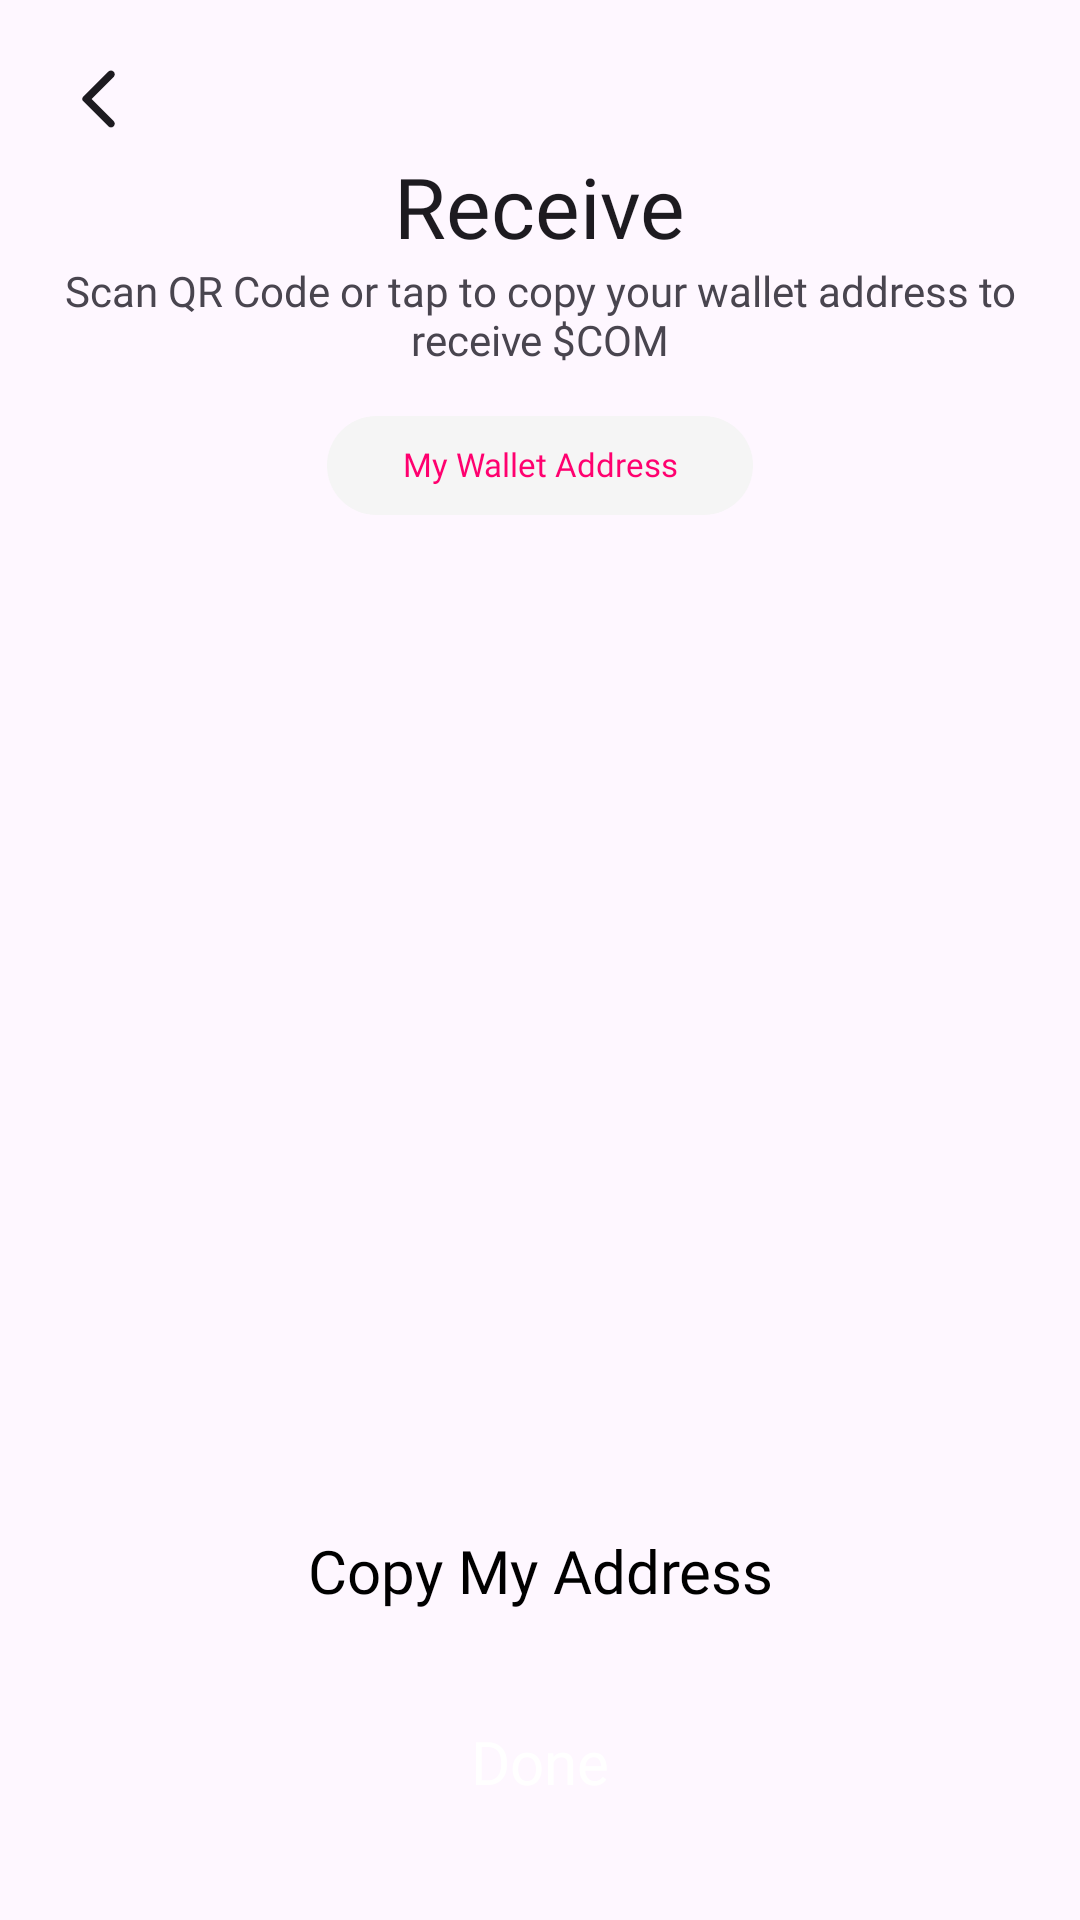

Reconstruct the res/layout file that produces this screen, plus the resources it refers to.
<!-- AndroidManifest.xml: application theme Theme.Comwallet -->
<!-- res/layout/fragment_receive.xml -->
<?xml version="1.0" encoding="utf-8"?>
<androidx.constraintlayout.widget.ConstraintLayout xmlns:android="http://schemas.android.com/apk/res/android"
    xmlns:app="http://schemas.android.com/apk/res-auto"
    xmlns:tools="http://schemas.android.com/tools"
    android:layout_width="match_parent"
    android:layout_height="match_parent"
    android:background="?colorSurface"
    android:clickable="true"
    android:focusable="true"
    tools:context=".fragments.ReceiveFragment">

    <ImageView
        android:id="@+id/backImg"
        android:layout_width="wrap_content"
        android:layout_height="wrap_content"
        android:layout_marginStart="16dp"
        android:layout_marginTop="16dp"
        android:padding="5dp"
        android:background="?attr/selectableItemBackgroundBorderless"
        android:src="@drawable/round_arrow_back_ios_new_24"
        app:layout_constraintStart_toStartOf="parent"
        app:layout_constraintTop_toTopOf="parent" />

    <TextView
        android:id="@+id/textView5"
        android:layout_width="wrap_content"
        android:layout_height="wrap_content"
        android:fontFamily="@font/extra_light"
        android:text="@string/receive"
        android:textColor="?android:textColorPrimary"
        android:textSize="28sp"
        app:layout_constraintEnd_toEndOf="parent"
        app:layout_constraintStart_toStartOf="parent"
        app:layout_constraintTop_toBottomOf="@+id/backImg" />

    <TextView
        android:id="@+id/textView6"
        android:layout_width="match_parent"
        android:layout_height="wrap_content"
        android:fontFamily="@font/light"
        android:gravity="center"
        android:paddingHorizontal="10dp"
        android:text="@string/receive_desc"
        app:layout_constraintEnd_toEndOf="parent"
        app:layout_constraintStart_toStartOf="parent"
        app:layout_constraintTop_toBottomOf="@+id/textView5" />

    <TextView
        android:id="@+id/walletAddressTw"
        android:layout_width="wrap_content"
        android:layout_height="wrap_content"
        android:layout_marginTop="16dp"
        android:background="@drawable/bg_oval_gray"
        android:drawablePadding="5dp"
        android:fontFamily="@font/medium"
        android:gravity="center"
        android:includeFontPadding="false"
        android:paddingHorizontal="25dp"
        android:paddingVertical="10dp"
        android:text="My Wallet Address"
        android:textColor="@color/primary"
        android:textSize="11sp"
        app:drawableTint="@color/primary"
        app:layout_constraintEnd_toEndOf="parent"
        app:layout_constraintStart_toStartOf="parent"
        app:layout_constraintTop_toBottomOf="@+id/textView6" />

    <ImageView
        android:id="@+id/qrCodeAddressImg"
        android:layout_width="300dp"
        android:layout_height="300dp"
        android:layout_marginTop="12dp"
        android:background="@drawable/bg_rounded_white"
        app:layout_constraintBottom_toTopOf="@+id/copyMyAddressBtn"
        app:layout_constraintEnd_toEndOf="parent"
        app:layout_constraintStart_toStartOf="parent"
        app:layout_constraintTop_toBottomOf="@+id/walletAddressTw" />

    <Button
        android:id="@+id/copyMyAddressBtn"
        style="@style/ButtonOutlinedRoundedStyle"
        android:layout_width="match_parent"
        android:layout_height="wrap_content"
        android:layout_marginHorizontal="20dp"
        android:layout_marginTop="10dp"
        android:text="Copy My Address"
        app:layout_constraintBottom_toTopOf="@+id/doneBtn"
        app:layout_constraintEnd_toEndOf="parent"
        app:layout_constraintStart_toStartOf="parent" />

    <Button
        android:id="@+id/doneBtn"
        style="@style/ButtonRoundedStyle"
        android:layout_width="match_parent"
        android:layout_height="wrap_content"
        android:layout_marginHorizontal="20dp"
        android:layout_marginTop="10dp"
        android:layout_marginBottom="20dp"
        android:text="Done"
        app:layout_constraintBottom_toBottomOf="parent"
        app:layout_constraintEnd_toEndOf="parent"
        app:layout_constraintStart_toStartOf="parent" />

</androidx.constraintlayout.widget.ConstraintLayout>
<!-- resources referenced by this layout -->
<resources>
  <color name="primary">#FF006F</color>
  <!-- drawable bg_oval_gray (drawable) -->
  <?xml version="1.0" encoding="utf-8"?>
  <shape xmlns:android="http://schemas.android.com/apk/res/android">
  
      <solid android:color="@color/gray"/>
      <corners android:radius="40dp"/>
  
  </shape>
  <!-- drawable round_arrow_back_ios_new_24 (drawable) -->
  <vector xmlns:android="http://schemas.android.com/apk/res/android"
      android:width="24dp"
      android:height="24dp"
      android:tint="?attr/colorOnSurface"
      android:viewportWidth="24"
      android:viewportHeight="24">
      <path
          android:fillColor="@android:color/white"
          android:pathData="M16.88,2.88L16.88,2.88c-0.49,-0.49 -1.28,-0.49 -1.77,0l-8.41,8.41c-0.39,0.39 -0.39,1.02 0,1.41l8.41,8.41c0.49,0.49 1.28,0.49 1.77,0l0,0c0.49,-0.49 0.49,-1.28 0,-1.77L9.54,12l7.35,-7.35C17.37,4.16 17.37,3.37 16.88,2.88z" />
  </vector>
  <string name="receive">Receive</string>
  <string name="receive_desc">Scan QR Code or tap to copy your wallet address to receive $COM</string>
  <style name="ButtonOutlinedRoundedStyle" parent="Widget.MaterialComponents.Button.OutlinedButton">
          <item name="android:padding">20dp</item>
          <item name="android:textSize">20sp</item>
          <item name="fontFamily">@font/medium</item>
          <item name="android:includeFontPadding">false</item>
          <item name="android:textColor">@color/black</item>
          <item name="android:letterSpacing">0</item> 
          <item name="shapeAppearanceOverlay">@style/ShapeAppearanceOverlay.Button.Rounded</item>
          <item name="strokeColor">@color/primary</item>
          <item name="strokeWidth">2dp</item>
          <item name="android:textAllCaps">false</item>
      </style>
  <style name="ButtonRoundedStyle" parent="Widget.MaterialComponents.Button">
          <item name="android:padding">20dp</item>
          <item name="android:textSize">20sp</item>
          <item name="fontFamily">@font/medium</item>
          <item name="android:includeFontPadding">false</item>
          <item name="android:textColor">@color/white</item>
          <item name="android:letterSpacing">0</item> 
          <item name="shapeAppearanceOverlay">@style/ShapeAppearanceOverlay.Button.Rounded</item>
          <item name="android:textAllCaps">false</item>
      </style>
  <style name="Theme.Comwallet" parent="Base.Theme.Comwallet" />
  <color name="gray">#F5F5F5</color>
  <color name="black">#000000</color>
  <style name="ShapeAppearanceOverlay.Button.Rounded" parent="">
          <item name="cornerFamily">rounded</item>
          <item name="cornerSize">16dp</item>
      </style>
  <color name="white">#FFFFFF</color>
  <color name="dark">#9A0043</color>
  <style name="CustomBottomSheetDialog" parent="@style/ThemeOverlay.Material3.BottomSheetDialog">
          <item name="bottomSheetStyle">@style/CustomBottomSheet</item>
      </style>
  <style name="CustomBottomSheet" parent="Widget.Material3.BottomSheet">
          <item name="shapeAppearanceOverlay">@style/CustomShapeAppearanceBottomSheetDialog</item>
      </style>
  <style name="CustomShapeAppearanceBottomSheetDialog" parent="">
          <item name="cornerFamily">rounded</item>
          <item name="cornerSizeTopRight">16dp</item>
          <item name="cornerSizeTopLeft">16dp</item>
          <item name="cornerSizeBottomRight">0dp</item>
          <item name="cornerSizeBottomLeft">0dp</item>
      </style>
</resources>
